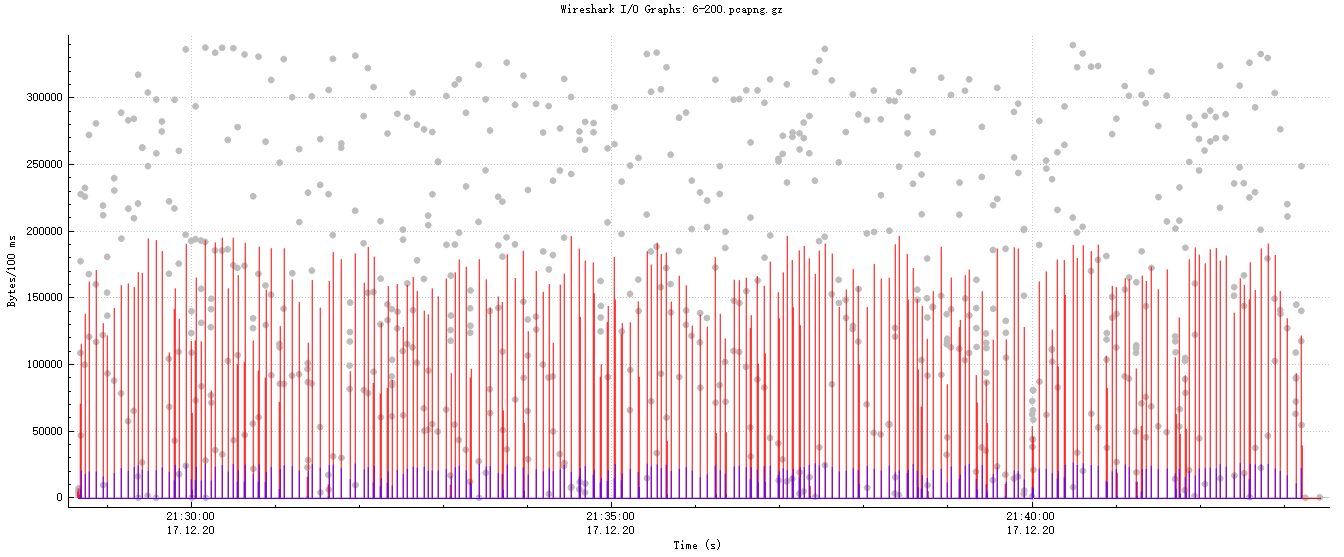

The table this chart was drawn from, first rows:
Interval start, All, Master, Slave 1
0, 4702, 4702, 0
0.1, 7117, 7117, 0
0.2, 2438, 2438, 0
0.3, 0, 0, 0
0.4, 0, 0, 0
0.5, 0, 0, 0
0.6, 0, 0, 0
0.7, 0, 0, 0
0.8, 0, 0, 0
0.9, 0, 0, 0
1, 0, 0, 0
1.1, 0, 0, 0
1.2, 0, 0, 0
1.3, 0, 0, 0
1.4, 0, 0, 0
1.5, 108768, 70604, 6797
1.6, 177519, 115685, 10653
1.7, 227879, 110645, 20577
1.8, 46839, 34236, 1771
1.9, 0, 0, 0
2, 0, 0, 0
2.1, 0, 0, 0
2.2, 0, 0, 0
2.3, 0, 0, 0
2.4, 0, 0, 0
2.5, 0, 0, 0
2.6, 0, 0, 0
2.7, 0, 0, 0
2.8, 0, 0, 0
2.9, 0, 0, 0
3, 0, 0, 0
3.1, 0, 0, 0
3.2, 0, 0, 0
3.3, 0, 0, 0
3.4, 0, 0, 0
3.5, 0, 0, 0
3.6, 0, 0, 0
3.7, 0, 0, 0
3.8, 0, 0, 0
3.9, 0, 0, 0
4, 0, 0, 0
4.1, 0, 0, 0
4.2, 0, 0, 0
4.3, 0, 0, 0
4.4, 0, 0, 0
4.5, 99897, 67193, 6337
4.6, 225960, 138092, 15560
4.7, 232514, 126480, 17895
4.8, 0, 0, 0
4.9, 0, 0, 0
5, 0, 0, 0
5.1, 0, 0, 0
5.2, 0, 0, 0
5.3, 0, 0, 0
5.4, 0, 0, 0
5.5, 0, 0, 0
5.6, 0, 0, 0
5.7, 0, 0, 0
5.8, 0, 0, 0
5.9, 0, 0, 0
... 8,806 more rows
